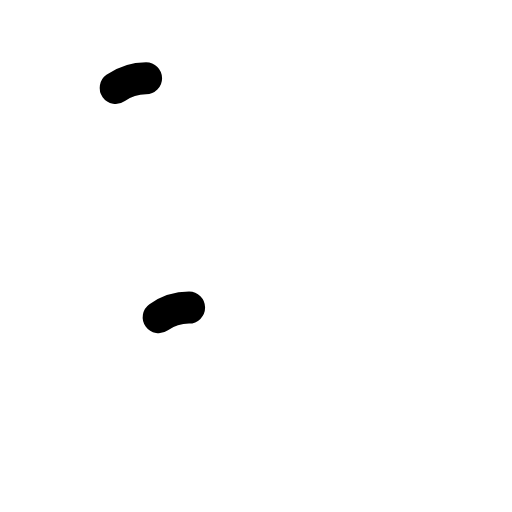
t = 0.00 s
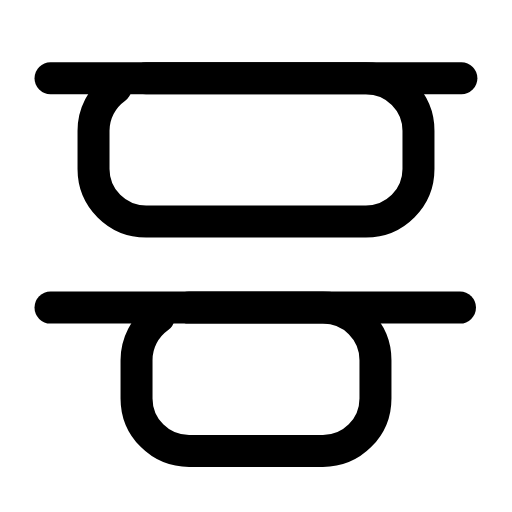
t = 0.28 s
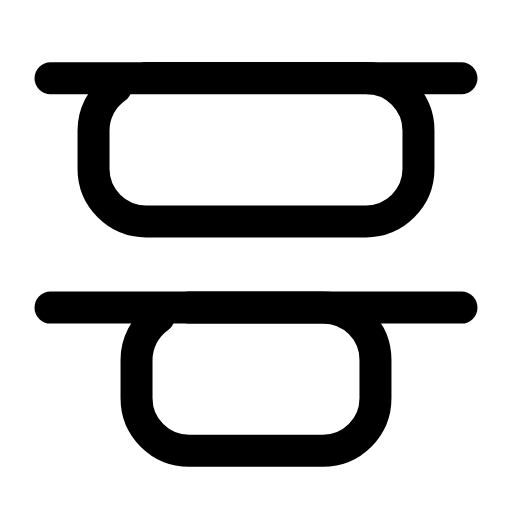
t = 0.57 s
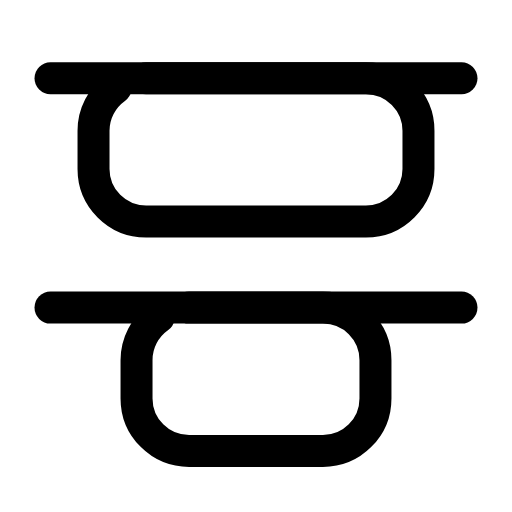
t = 0.85 s
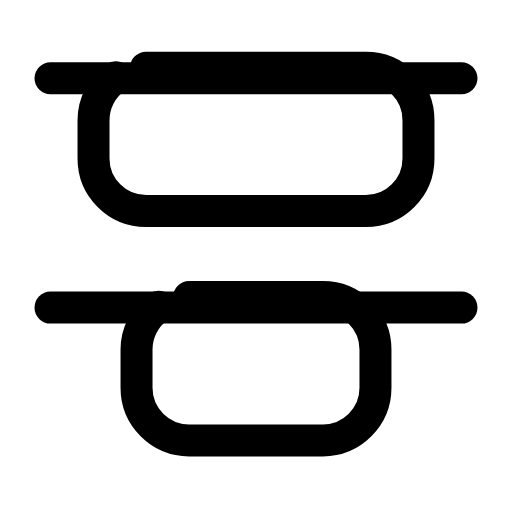
t = 1.13 s
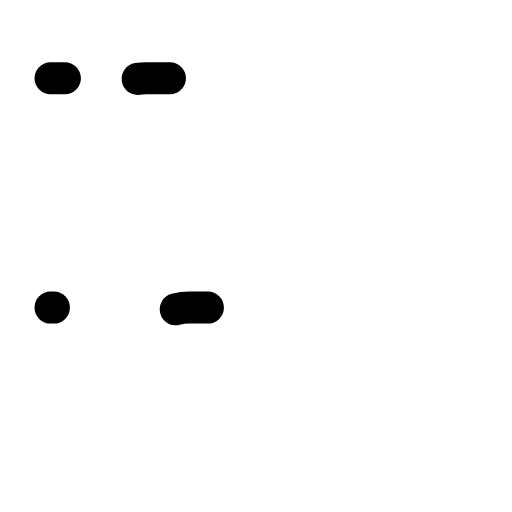
t = 1.42 s

The animated SVG that drew these frames (rendered in a browser with its animation timeline set to each time). Animation: 6 SMIL elements (animate=4,animateTransform=2); one cycle of 1.70 s, repeats indefinitely.

<svg xmlns="http://www.w3.org/2000/svg" width="24" height="24" viewBox="0 0 24 24" fill="none"><g transform="translate(-1.44 -1.486) scale(1.12)"><line stroke="currentColor" stroke-width="1.339" stroke-linecap="round" stroke-linejoin="round" fill="none" x1="3.4" x2="20.6" y1="4.6" y2="4.6" pathLength="1" stroke-dasharray="1"><animate attributeName="stroke-dashoffset" values="1;1;0;0;0;0;1;1;1" keyTimes="0;0;0.189;0.45;0.6;0.774;0.9;0.9;1" dur="1.7s" repeatCount="indefinite" calcMode="spline" keySplines="0.16 1 0.3 1;0.16 1 0.3 1;0.16 1 0.3 1;0.16 1 0.3 1;0.16 1 0.3 1;0.16 1 0.3 1;0.16 1 0.3 1;0.16 1 0.3 1"/></line><line stroke="currentColor" stroke-width="1.339" stroke-linecap="round" stroke-linejoin="round" fill="none" x1="3.4" x2="20.6" y1="14.2" y2="14.2" pathLength="1" stroke-dasharray="1"><animate attributeName="stroke-dashoffset" values="1;1;0;0;0;0;1;1;1" keyTimes="0;0.0315;0.2205;0.45;0.6;0.753;0.879;0.9;1" dur="1.7s" repeatCount="indefinite" calcMode="spline" keySplines="0.16 1 0.3 1;0.16 1 0.3 1;0.16 1 0.3 1;0.16 1 0.3 1;0.16 1 0.3 1;0.16 1 0.3 1;0.16 1 0.3 1;0.16 1 0.3 1"/></line><rect stroke="currentColor" stroke-width="1.339" stroke-linecap="round" stroke-linejoin="round" fill="none" x="5.2" y="4.6" width="13.6" height="6" rx="2.2" pathLength="1" stroke-dasharray="1"><animate attributeName="stroke-dashoffset" values="1;1;0;0;0;0;1;1;1" keyTimes="0;0.027;0.171;0.45;0.6;0.786;0.882;0.9;1" dur="1.7s" repeatCount="indefinite" calcMode="spline" keySplines="0.16 1 0.3 1;0.16 1 0.3 1;0.16 1 0.3 1;0.16 1 0.3 1;0.16 1 0.3 1;0.16 1 0.3 1;0.16 1 0.3 1;0.16 1 0.3 1"/><animateTransform attributeName="transform" type="translate" values="0 0;0 0;0 -0.7;0 0;0 0;0 0;0 0;0 -0.7;0 0;0 0;0 0" keyTimes="0;0.225;0.2925;0.36;0.45;0.6;0.66;0.705;0.75;0.9;1" dur="1.7s" repeatCount="indefinite" calcMode="spline" keySplines="0.16 1 0.3 1;0.16 1 0.3 1;0.16 1 0.3 1;0.16 1 0.3 1;0.16 1 0.3 1;0.16 1 0.3 1;0.16 1 0.3 1;0.16 1 0.3 1;0.16 1 0.3 1;0.16 1 0.3 1"/></rect><rect stroke="currentColor" stroke-width="1.339" stroke-linecap="round" stroke-linejoin="round" fill="none" x="7" y="14.2" width="10" height="6" rx="2.2" pathLength="1" stroke-dasharray="1"><animate attributeName="stroke-dashoffset" values="1;1;0;0;0;0;1;1;1" keyTimes="0;0.027;0.171;0.45;0.6;0.786;0.882;0.9;1" dur="1.7s" repeatCount="indefinite" calcMode="spline" keySplines="0.16 1 0.3 1;0.16 1 0.3 1;0.16 1 0.3 1;0.16 1 0.3 1;0.16 1 0.3 1;0.16 1 0.3 1;0.16 1 0.3 1;0.16 1 0.3 1"/><animateTransform attributeName="transform" type="translate" values="0 0;0 0;0 -0.7;0 0;0 0;0 0;0 0;0 -0.7;0 0;0 0;0 0" keyTimes="0;0.225;0.2925;0.36;0.45;0.6;0.66;0.705;0.75;0.9;1" dur="1.7s" repeatCount="indefinite" calcMode="spline" keySplines="0.16 1 0.3 1;0.16 1 0.3 1;0.16 1 0.3 1;0.16 1 0.3 1;0.16 1 0.3 1;0.16 1 0.3 1;0.16 1 0.3 1;0.16 1 0.3 1;0.16 1 0.3 1;0.16 1 0.3 1"/></rect></g></svg>
